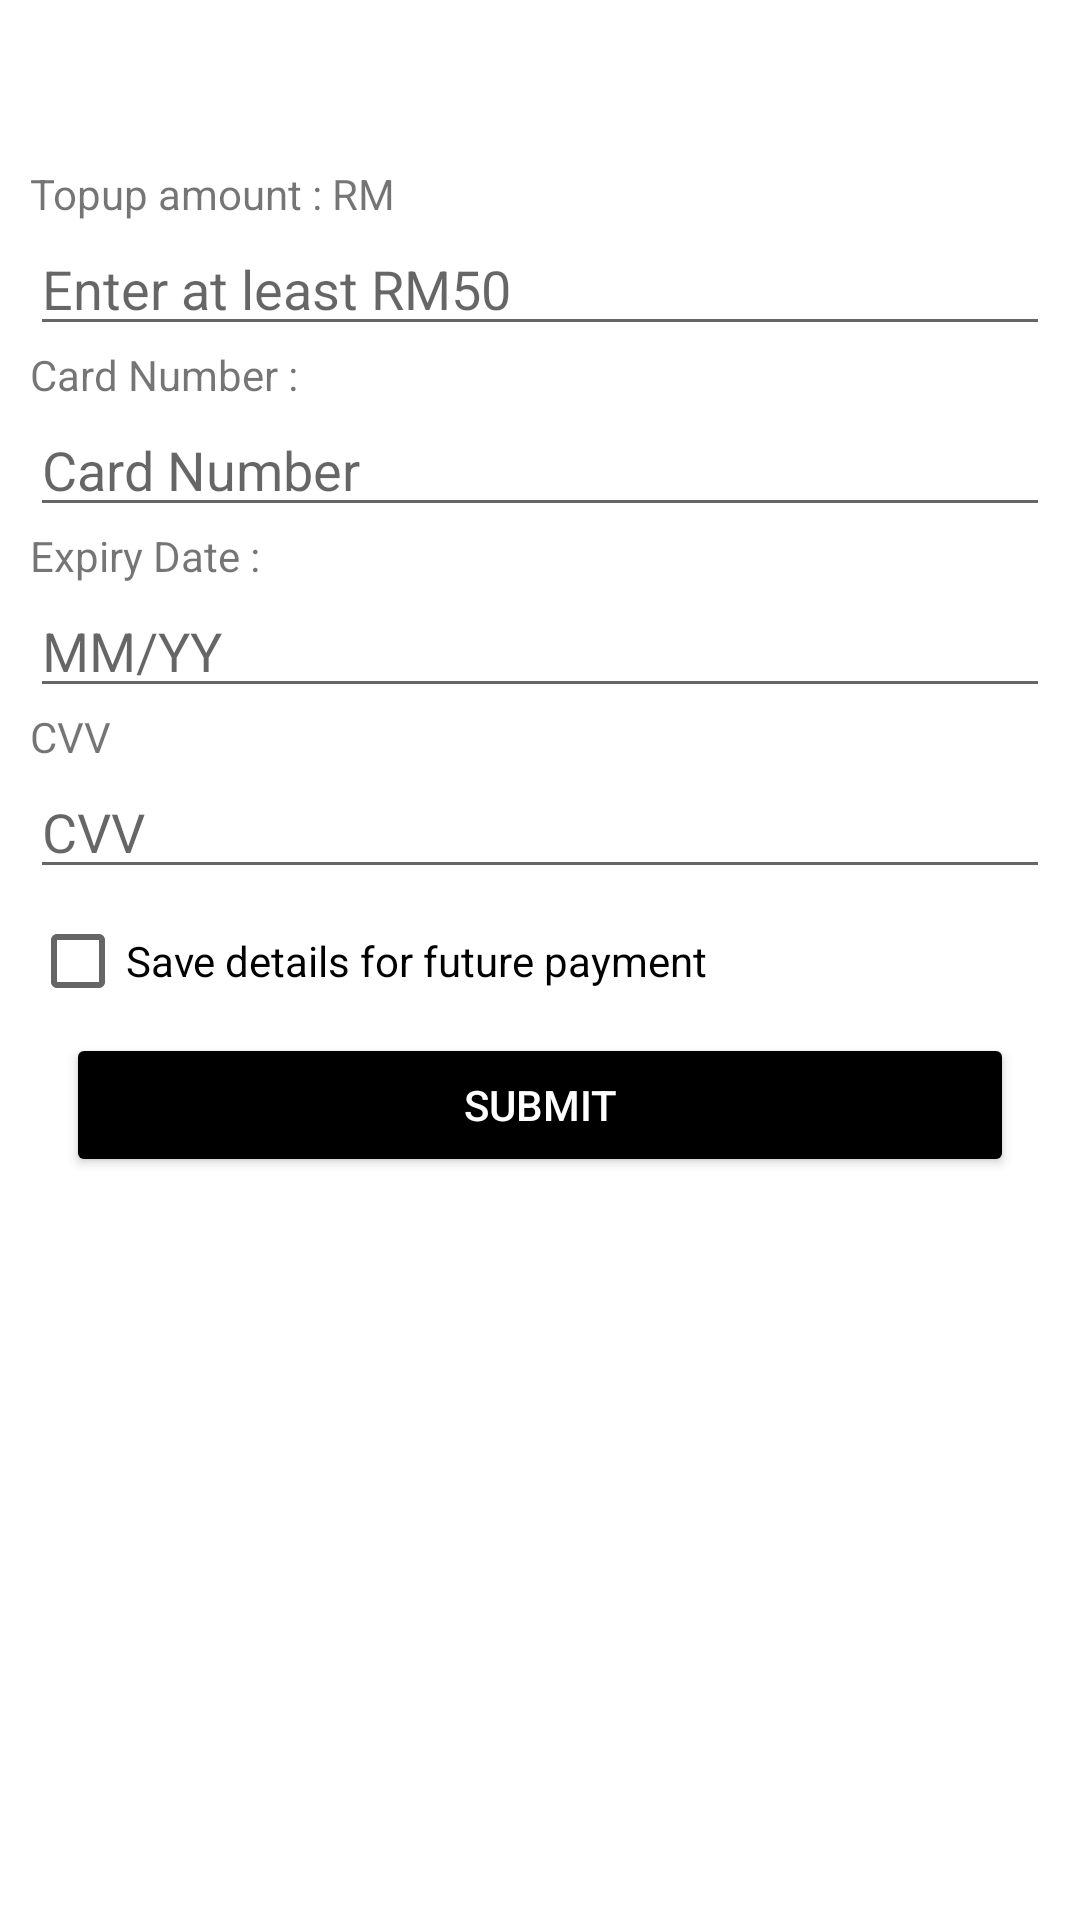

Here is an Android app screen rendered from its layout file. Give the layout XML and the strings, colors and styles it references.
<!-- AndroidManifest.xml: application theme AppTheme -->
<!-- res/layout/activity_topup.xml -->
<?xml version="1.0" encoding="utf-8"?>
<RelativeLayout xmlns:android="http://schemas.android.com/apk/res/android"
    xmlns:app="http://schemas.android.com/apk/res-auto"
    xmlns:tools="http://schemas.android.com/tools"
    android:layout_width="match_parent"
    android:layout_height="match_parent"
    tools:context=".View.Activities.TopupActivity">

    <androidx.appcompat.widget.Toolbar
        android:id="@+id/toolbar"
        android:layout_width="match_parent"
        android:layout_height="55dp"
        app:layout_constraintLeft_toLeftOf="parent"
        app:layout_constraintRight_toRightOf="parent"
        app:layout_constraintTop_toTopOf="parent" />

    <LinearLayout
        android:layout_width="match_parent"
        android:layout_height="match_parent"
        android:layout_below="@id/toolbar"
        android:layout_marginLeft="10dp"
        android:layout_marginRight="10dp"
        android:orientation="vertical">

        <TextView
            android:id="@+id/texttopupamount"
            android:layout_width="match_parent"
            android:layout_height="wrap_content"
            android:text="@string/textTopupAmount" />

        <EditText
            android:id="@+id/editMinAmount"
            android:layout_width="match_parent"
            android:layout_height="wrap_content"
            android:hint="@string/textMinTopup"
            android:inputType="number"
            android:maxLength="5" />

        <TextView
            android:id="@+id/textcardnumber"
            android:layout_width="match_parent"
            android:layout_height="wrap_content"
            android:text="@string/textCardNumber" />

        <EditText
            android:id="@+id/editCardNum"
            android:layout_width="match_parent"
            android:layout_height="wrap_content"
            android:hint="Card Number"
            android:inputType="number"
            android:maxLength="16"/>

        <TextView
            android:id="@+id/textDate"
            android:layout_width="match_parent"
            android:layout_height="wrap_content"
            android:text="@string/textExpiryDate" />

        <EditText
            android:id="@+id/editExpiryDate"
            android:layout_width="match_parent"
            android:layout_height="wrap_content"
            android:hint="MM/YY"
            android:inputType="date"
            android:maxLength="4"  />

        <TextView
            android:id="@+id/textcvv"
            android:layout_width="match_parent"
            android:layout_height="wrap_content"
            android:text="@string/textCVV" />

        <EditText
            android:id="@+id/editCVV"
            android:layout_width="match_parent"
            android:layout_height="wrap_content"
            android:hint="CVV"
            android:maxLength="3"
            android:inputType="number" />

        <CheckBox
            android:id="@+id/checkSave"
            android:layout_width="wrap_content"
            android:layout_height="wrap_content"
            android:text="@string/textSave" />

        <Button
            android:id="@+id/btnSubmit"
            style="@style/buttonStyle"
            android:layout_width="match_parent"
            android:layout_height="wrap_content"
            android:text="@string/textSubmit" />

    </LinearLayout>

</RelativeLayout>
<!-- resources referenced by this layout -->
<resources>
  <string name="textCVV">CVV</string>
  <string name="textCardNumber">Card Number :</string>
  <string name="textExpiryDate">Expiry Date :</string>
  <string name="textMinTopup">Enter at least RM50</string>
  <string name="textSave">Save details for future payment</string>
  <string name="textSubmit">Submit</string>
  <string name="textTopupAmount">Topup amount : RM</string>
  <style name="buttonStyle">
          <item name="android:textColor">@color/white</item>
          <item name="android:backgroundTint">@color/button_disabled</item>
          <item name="android:shape">rectangle</item>
          <item name="android:buttonCornerRadius">10dp</item>
          <item name="android:topLeftRadius">10dp</item>
          <item name="android:layout_marginStart">12dp</item>
          <item name="android:layout_marginEnd">12dp</item>
      </style>
  <style name="AppTheme" parent="Theme.MaterialComponents.Light.DarkActionBar">
          
          <item name="colorPrimary">@color/black</item>
          <item name="colorPrimaryDark">@color/jet</item>
          <item name="colorAccent">@color/colorAccent</item>
          <item name="windowNoTitle">true</item>
          <item name="windowActionBar">false</item>
      </style>
  <color name="white">#ffffff</color>
  <color name="black">#000000</color>
  <color name="jet">#222222</color>
  <color name="colorAccent">#ffffff</color>
</resources>
